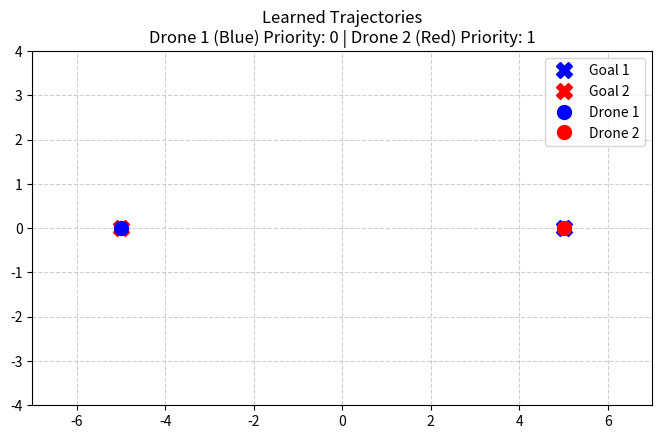

The matplotlib source for this figure:

import numpy as np
import random
import matplotlib.pyplot as plt
import matplotlib.animation as animation

DT = 0.2
DRONE_RADIUS = 0.3


ACTIONS = {
    0: np.array([0.0, 0.0]),
    1: np.array([1.0, 0.0]),
    2: np.array([-1.0, 0.0]),
    3: np.array([0.0, 1.0]),
    4: np.array([0.0, -1.0]),
    5: np.array([1.0, 1.0]),
    6: np.array([1.0, -1.0]),
    7: np.array([-1.0, 1.0]),
    8: np.array([-1.0, -1.0])
}


class Drone:

    def __init__(self, position, goal, priority):

        self.position = np.array(
            position,
            dtype=float
        )

        self.goal = np.array(
            goal,
            dtype=float
        )

        self.priority = priority

        self.velocity = np.array(
            [0.0, 0.0]
        )

    def distance_to_goal(self):

        return np.linalg.norm(
            self.goal -
            self.position
        )



def check_collision(drone1, drone2):

    distance = np.linalg.norm(
        drone1.position -
        drone2.position
    )

    return distance < 2 * DRONE_RADIUS



def get_observation(self_drone,other_drone):

    goal_vector = (
        self_drone.goal -
        self_drone.position
    )

    relative_position = (
        other_drone.position -
        self_drone.position
    )

    relative_velocity = (
        other_drone.velocity -
        self_drone.velocity
    )

    distance = np.linalg.norm(
        relative_position
    )

    priority_difference = (
        self_drone.priority -
        other_drone.priority
    )

    observation = np.concatenate([
        goal_vector,
        self_drone.velocity,
        relative_position,
        relative_velocity,
        [distance],
        [self_drone.priority],
        [other_drone.priority],
        [priority_difference]
    ])

    return observation

def discretize_direction(vector):

    angle = np.arctan2(
        vector[1],
        vector[0]
    )

    angle = np.degrees(angle)

    if -22.5 <= angle < 22.5:
        return "right"

    elif 22.5 <= angle < 67.5:
        return "front_right"

    elif 67.5 <= angle < 112.5:
        return "front"

    elif 112.5 <= angle < 157.5:
        return "front_left"

    elif angle >= 157.5 or angle < -157.5:
        return "left"

    elif -157.5 <= angle < -112.5:
        return "back_left"

    elif -112.5 <= angle < -67.5:
        return "back"

    else:
        return "back_right"

def discretize_distance(distance):

    if distance < 0.6:
        return "collision"

    elif distance < 1.5:
        return "critical"

    elif distance < 3.0:
        return "near"

    elif distance < 6.0:
        return "medium"

    else:
        return "far"


def discretize_relative_speed(relative_velocity):

    speed = np.linalg.norm(relative_velocity)

    if speed < 0.5:
        return "slow"

    elif speed < 1.5:
        return "medium"

    else:
        return "fast"


def discretize_closing_speed(relative_position,relative_velocity):

    distance = np.linalg.norm(relative_position)

    if distance == 0:
        return "Distance is 0"

    closing_speed= -np.dot(relative_position,relative_velocity)/distance

    if closing_speed > 1.5:
        return "strongly_approaching"

    elif closing_speed > 0.3:
        return "approaching"

    elif closing_speed > -0.3:
        return "neutral"

    elif closing_speed > -1.5:
        return "separating"

    else:
        return "strongly_separating"


def discretize_priority_difference(delta_priority):

    if delta_priority > 0:
        return "higher"

    elif delta_priority < 0:
        return "lower"

    else:
        return "equal"

def get_goal_direction(drone):

    direction = (
        drone.goal -
        drone.position
    )

    norm = np.linalg.norm(direction)

    if norm == 0:
        return np.array([1.0, 0.0])

    return direction / norm


def discretize_observation(observation):

    goal_vector = observation[0:2]

    velocity = observation[2:4]

    relative_position = observation[4:6]

    relative_velocity = observation[6:8]

    distance = observation[8]

    priority_difference = observation[11]

    goal_direction = discretize_direction(
        goal_vector
    )

    relative_direction = discretize_direction(
        relative_position
    )

    relative_speed = discretize_relative_speed(
        relative_velocity
    )

    closing_speed_category = discretize_closing_speed(
        relative_position,
        relative_velocity
    )

    
    distance_category = discretize_distance(
        distance
    )

    priority_category = discretize_priority_difference(
        priority_difference
    )
    own_speed = discretize_relative_speed(velocity)

    state = (
        goal_direction,
        relative_direction,
        distance_category,
        relative_speed,
        own_speed,
        closing_speed_category,
        priority_category
    )

    return state




class Environment:

    def __init__(self):

        self.drone1 = Drone(
            [-5, 0],
            [5, 0],
            1.0
        )

        self.drone2 = Drone(
            [5, 0],
            [-5, 0],
            1.0
        )

    def reset(self):
        self.drone1.position = np.array([-5.0, 0.0])
        self.drone2.position = np.array([5.0, 0.0])

        self.drone1.velocity = np.array([0.0, 0.0])
        self.drone2.velocity = np.array([0.0, 0.0])

        # Randomize priorities at the start of every episode
        priority_options = [0.0, 0.5, 1.0]
        self.drone1.priority = random.choice(priority_options)
        self.drone2.priority = random.choice(priority_options)

        return self.get_observations()

    def get_observations(self):

        obs1 = get_observation(self.drone1,self.drone2)

        obs2 = get_observation(self.drone2,self.drone1)

        return obs1, obs2

    def step(self, action1, action2):
        old_dist1 = self.drone1.distance_to_goal()
        old_dist2 = self.drone2.distance_to_goal()

        self.drone1.velocity = ACTIONS[action1]
        self.drone2.velocity = ACTIONS[action2]

        self.drone1.position += self.drone1.velocity * DT
        self.drone2.position += self.drone2.velocity * DT

        collision = check_collision(self.drone1, self.drone2)
        goal1 = self.drone1.distance_to_goal() < DRONE_RADIUS
        goal2 = self.drone2.distance_to_goal() < DRONE_RADIUS
        done = collision or (goal1 and goal2)
        
        new_dist1 = self.drone1.distance_to_goal()
        new_dist2 = self.drone2.distance_to_goal()

        # ---------------- SIMPLE PRIORITY LOGIC ----------------
        WARNING_DISTANCE = 2.0
        dist_between = np.linalg.norm(self.drone1.position - self.drone2.position)

        # Base progress reward
        reward1 = (old_dist1 - new_dist1) * 10.0
        reward2 = (old_dist2 - new_dist2) * 10.0

        # If they get too close, punish the low-priority drone heavily
        if dist_between < WARNING_DISTANCE:
            reward1 -= 10.0 * (1.0 - self.drone1.priority)
            reward2 -= 10.0 * (1.0 - self.drone2.priority)

        # Terminal states
        if collision:
            reward1 -= 100.0
            reward2 -= 100.0
        
        if goal1:
            reward1 += 100.0
        if goal2:
            reward2 += 100.0
        # -------------------------------------------------------

        observations = self.get_observations()
        info = {
            "collision": collision,
            "goal1": goal1,
            "goal2": goal2
        }

        return observations, (reward1, reward2), done, info

class Agent:
    def __init__(self, epsilon=1.0, epsilon_decay=0.995, epsilon_min=0.05):
        self.q_table = {}
        self.alpha = 0.1
        self.gamma = 0.9
        
        # Exploration parameters
        self.epsilon = epsilon
        self.epsilon_decay = epsilon_decay
        self.epsilon_min = epsilon_min

    def get_q_values(self, state):
        if state not in self.q_table:
            self.q_table[state] = np.zeros(len(ACTIONS))
        return self.q_table[state]

    def choose_action(self, state):
        # Epsilon-greedy: Explore randomly or exploit the Q-table
        if random.uniform(0, 1) < self.epsilon:
            return random.choice(list(ACTIONS.keys()))
        else:
            q_values = self.get_q_values(state)
            return np.argmax(q_values)

    def update(self, state, action, reward, next_state):
        current_q = self.get_q_values(state)[action]
        next_q = np.max(self.get_q_values(next_state))
        
        new_q = current_q + self.alpha * (
            reward + self.gamma * next_q - current_q
        )
        self.q_table[state][action] = new_q

    def decay_epsilon(self):
        # Reduce exploration over time as the agent learns
        self.epsilon = max(self.epsilon_min, self.epsilon * self.epsilon_decay)


env = Environment()

# Instantiate two independent brains
agent1 = Agent()
agent2 = Agent()

NUM_EPISODES = 2000
MAX_STEPS = 200  # Prevent infinite loops if they spin in circles

print("Starting training...")

for episode in range(NUM_EPISODES):
    obs1, obs2 = env.reset()
    state1 = discretize_observation(obs1)
    state2 = discretize_observation(obs2)
    
    total_reward1 = 0
    total_reward2 = 0

    for step_num in range(MAX_STEPS):
        # 1. Agents choose actions
        action1 = agent1.choose_action(state1)
        action2 = agent2.choose_action(state2)

        # 2. Environment steps forward
        (next_obs1, next_obs2), (reward1, reward2), done, info = env.step(action1, action2)

        # 3. Discretize new states
        next_state1 = discretize_observation(next_obs1)
        next_state2 = discretize_observation(next_obs2)

        # 4. Agents learn from the consequences
        agent1.update(state1, action1, reward1, next_state1)
        agent2.update(state2, action2, reward2, next_state2)

        state1 = next_state1
        state2 = next_state2
        total_reward1 += reward1
        total_reward2 += reward2

        if done:
            break
            
    # Decay exploration rate at the end of each episode
    agent1.decay_epsilon()
    agent2.decay_epsilon()

    # Print progress every 100 episodes
    if episode % 100 == 0:
        print(f"Episode: {episode} | Epsilon: {agent1.epsilon:.2f} | "
              f"Reward1: {total_reward1:.1f} | Reward2: {total_reward2:.1f} | "
              f"Collision: {info['collision']}")

print("Training finished!")


def test_and_visualize(env, agent1, agent2, force_p1=0,force_p2=1):
    print("Starting visualization test...")
    
    # 1. Reset environment and capture random priorities
    env.reset()

    if force_p1 is not None:
        env.drone1.priority = force_p1
    if force_p2 is not None:
        env.drone2.priority = force_p2

    obs1, obs2 = env.get_observations()
    state1 = discretize_observation(obs1)
    state2 = discretize_observation(obs2)


    
    p1 = env.drone1.priority
    p2 = env.drone2.priority
    
    # 2. Track histories for plotting
    history_drone1 = [env.drone1.position.copy()]
    history_drone2 = [env.drone2.position.copy()]
    
    done = False
    steps = 0
    
    # 3. Run one episode using 100% exploitation (no random moves)
    while not done and steps < 200:
        action1 = np.argmax(agent1.get_q_values(state1))
        action2 = np.argmax(agent2.get_q_values(state2))
        
        (obs1, obs2), _, done, info = env.step(action1, action2)
        
        state1 = discretize_observation(obs1)
        state2 = discretize_observation(obs2)
        
        history_drone1.append(env.drone1.position.copy())
        history_drone2.append(env.drone2.position.copy())
        steps += 1

    print(f"Test finished in {steps} steps. Collision: {info['collision']}")

    # 4. Set up the Matplotlib plot
    fig, ax = plt.subplots(figsize=(8, 8))
    ax.set_xlim(-7, 7)
    ax.set_ylim(-4, 4)
    ax.set_aspect('equal')
    ax.grid(True, linestyle='--', alpha=0.6)
    
    # Title showing the randomized priorities
    ax.set_title(f"Learned Trajectories\nDrone 1 (Blue) Priority: {p1} | Drone 2 (Red) Priority: {p2}")
    
    # Plot Goal locations
    ax.plot(env.drone1.goal[0], env.drone1.goal[1], 'bX', markersize=12, label='Goal 1')
    ax.plot(env.drone2.goal[0], env.drone2.goal[1], 'rX', markersize=12, label='Goal 2')
    
    # Initialize Drone markers and trajectory lines
    drone1_dot, = ax.plot([], [], 'bo', markersize=10, label='Drone 1')
    drone2_dot, = ax.plot([], [], 'ro', markersize=10, label='Drone 2')
    line1, = ax.plot([], [], 'b-', alpha=0.4, linewidth=2)
    line2, = ax.plot([], [], 'r-', alpha=0.4, linewidth=2)
    
    ax.legend(loc='upper right')
    
    # 5. Animation update function
    def update(frame):
        # Update current positions
        d1_pos = history_drone1[frame]
        d2_pos = history_drone2[frame]
        drone1_dot.set_data([d1_pos[0]], [d1_pos[1]])
        drone2_dot.set_data([d2_pos[0]], [d2_pos[1]])
        
        # Update trailing lines
        line1.set_data([p[0] for p in history_drone1[:frame+1]], 
                       [p[1] for p in history_drone1[:frame+1]])
        line2.set_data([p[0] for p in history_drone2[:frame+1]], 
                       [p[1] for p in history_drone2[:frame+1]])
        
        return drone1_dot, drone2_dot, line1, line2

    # 6. Generate and show the animation
    ani = animation.FuncAnimation(
        fig, update, frames=len(history_drone1), 
        interval=50, blit=True, repeat=False
    )
    
    plt.show()

# Call the function to watch them fly
test_and_visualize(env, agent1, agent2)
